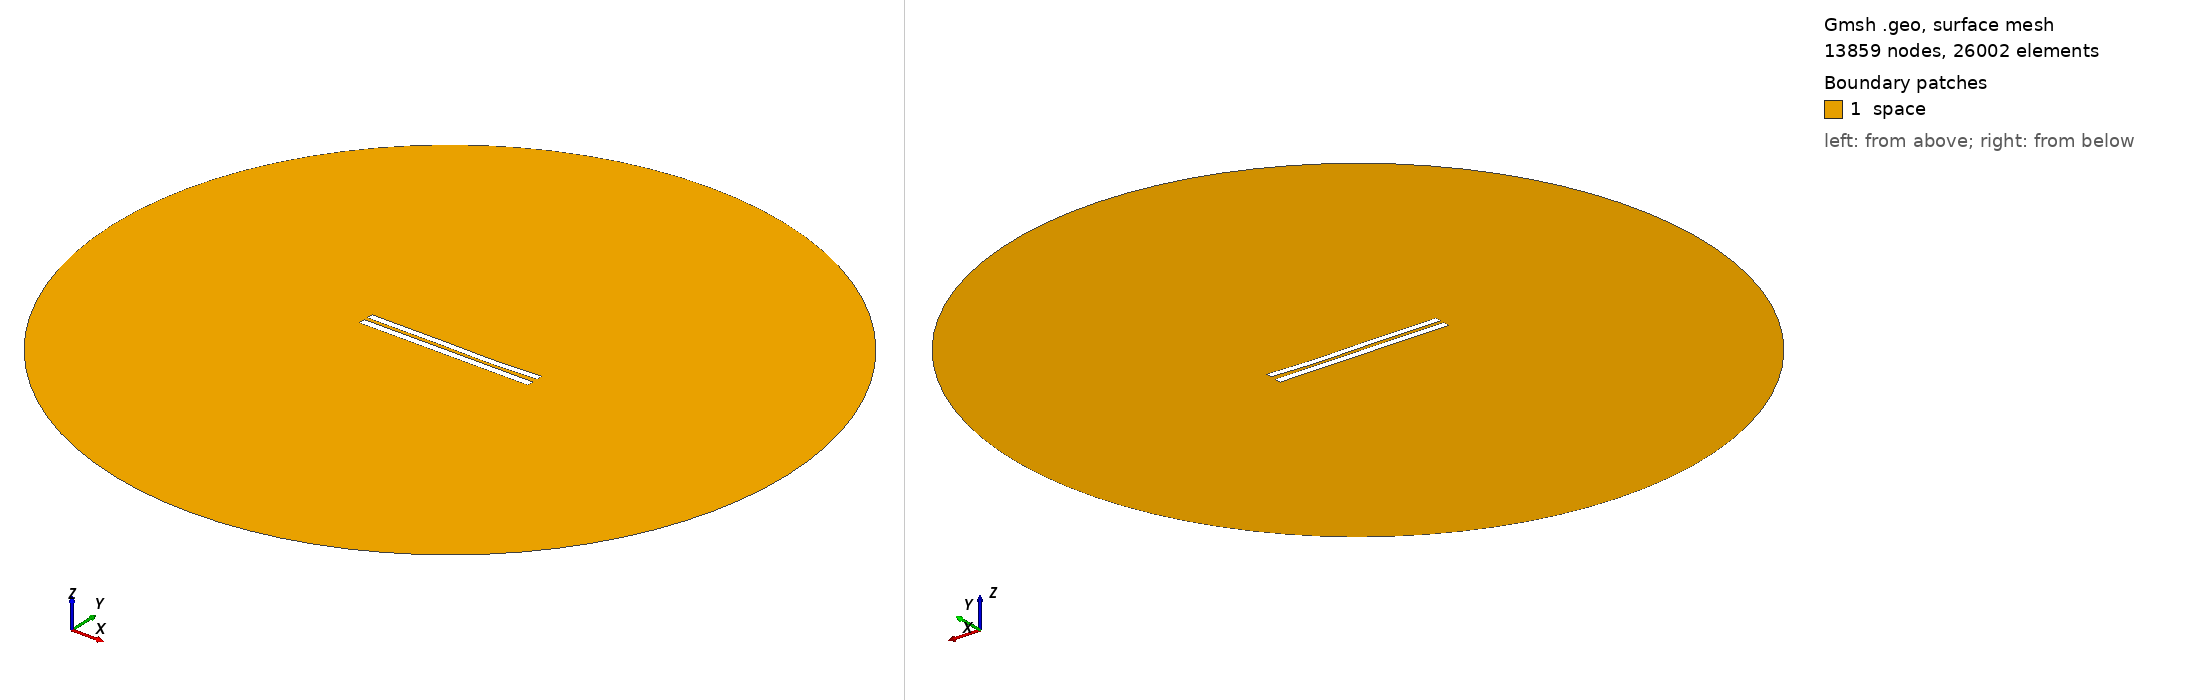

Gmsh geometry script, surface-meshed: 13859 nodes, 26002 surface elements. Boundary patches (legend numbers): 1 space. Left view from above one corner, right view from below the opposite corner. Legend entries are the model's physical surfaces. The drawing asked Gmsh for element sizes between 1% and 20% of the model's largest extent; the script's own settings can give other sizes.

=== 5397.geo (drawn) ===
//---------------------------------------
// Geometry kernel
//---------------------------------------

SetFactory("OpenCASCADE");



//---------------------------------------
// Parameters of the geometry
//---------------------------------------

// Overetch of the upper plate
overetch = 0.125;

// Distance between the plates
distance = 2.25;

// Discretization over the x axis (for the deformation)
nx = 50; 

// Length of the plate
L = 100 - overetch; 

// Number of modes
n = 4; 

// 1st mode coefficient
coeff(1) = 0.07499999999999998;
beta(1) = 0.596864 * 3.1415926535 / L;

// 2nd mode coefficient
coeff(2) = -0.15;
beta(2) = 1.49418 * 3.1415926535 / L;

// 3rd mode coefficient
coeff(3) = 0.15;
beta(3) = 2.50025 * 3.1415926535 / L;

// 4th mode coefficient
coeff(4) = -0.075;
beta(4) = 3.49999 * 3.1415926535 / L;



//---------------------------------------
// Upper plate (deformed rectangle)
//---------------------------------------

// Coordiantes of the upper plate
xmin = -50;
xmax = 50 - overetch;

// Height of the upper plate
yheight = 4 - 2 * overetch;

// Indexes of the points
UpperID[] = {};
LowerID[] = {};
LeftID[] = {};
RightID[] = {};

// Point index
p = 1;

// Horizontal edges
For i In {1:nx}
    x = xmin + (i-1)*(xmax - xmin)/(nx-1);

    y_bottom = distance / 2 + overetch;
    For j In {1:n}
        C = (Cosh(beta(j)*L) + Cos(beta(j)*L)) / (Sinh(beta(j)*L) + Sin(beta(j)*L));
        y_bottom  = y_bottom + coeff(j) * (Cosh(beta(j)*(x+50)) - Cos(beta(j)*(x+50)) - C * (Sinh(beta(j)*(x+50)) - Sin(beta(j)*(x+50))));
    EndFor

    y_top = y_bottom + yheight;

    Point(p) = {x, y_top, 0, 1.0};
    UpperID[i] = p;
    p = p + 1;

    Point(p) = {x, y_bottom, 0, 1.0};
    LowerID[i] = p;
    p = p + 1;
EndFor

// Create point lists
UpperPts[] = {}; LowerPts[] = {};
For i In {1:nx}
  UpperPts[] += {UpperID[i]};
  LowerPts[] += {LowerID[i]};
EndFor

// Build splines
Spline(1) = {UpperPts[]};
Spline(2) = {LowerPts[]};
Line(3) = {LowerPts[nx-1], UpperPts[nx-1]};
Line(4) = {LowerPts[0], UpperPts[0]};

// Build the plane surface
Curve Loop(1) = {2, 3, -1, -4};
Plane Surface(1) = {1};



//---------------------------------------
// Lower plate (rectangle)
//---------------------------------------

// Vertices
Point(1001) = {-50, -1, 0, 1.0};
Point(1002) = { 50, -1, 0, 1.0};
Point(1003) = { 50,  -5, 0, 1.0};
Point(1004) = {-50,  -5, 0, 1.0};

// Edges
Line(5) = {1001, 1002};
Line(6) = {1002, 1003};
Line(7) = {1003, 1004};
Line(8) = {1004, 1001};

// Plane surface
Line Loop(2) = {5, 6, 7, 8};
Plane Surface(2) = {2}; 



//---------------------------------------
// Outer (fictious) boundary
//---------------------------------------

// Points
Point(1005) = {0, 0, 0};       // Center
Point(1006) = {200, 0, 0};     // Start point
Point(1007) = {0, 200, 0};     // 90 degrees
Point(1008) = {-200, 0, 0};    // 180 degrees
Point(1009) = {0, -200, 0};    // 270 degrees

// Circle arcs (each needs start, center, end)
Circle(9) = {1006, 1005, 1007};
Circle(10) = {1007, 1005, 1008};
Circle(11) = {1008, 1005, 1009};
Circle(12) = {1009, 1005, 1006};

// Plane surface for the entire domain
Curve Loop(3) = {9, 10, 11, 12};
Surface(3) = {3};

// Subtract the plates from the whole domain to obtain the actual domain where we want to solve the equations
BooleanDifference{ Surface{3}; Delete; }{ Surface{1}; Surface{2}; Delete; }




//---------------------------------------
// Transfinite Lines/Curves
//---------------------------------------

// Set the number of points on the boundaries
r = 7;

// Plates
Transfinite Curve {1, 2} = 50*r Using Progression 1;
Transfinite Curve {3, 4} = 2*r Using Progression 1;
Transfinite Line {5, 7} = 50*r Using Progression 1;
Transfinite Line {6, 8} = 2*r Using Progression 1;

// Outer boundary
Transfinite Line {9, 10, 11, 12} = 20 Using Progression 1;



//---------------------------------------
// Physical groups
//---------------------------------------                

// Physical curves (boundaries)
Physical Line("force_segment", 10) = {2};
Physical Line("upper_plate", 11) = {1, 3, 4};
Physical Line("lower_plate", 12) = {5, 6, 7, 8};
Physical Line("boundary", 20) = {9, 10, 11, 12};

// Physical Surfaces
Physical Surface("space", 30) = {3};



//---------------------------------------
// 6. Generate the Mesh
//---------------------------------------

// 2D mesh generation
Mesh 2;
